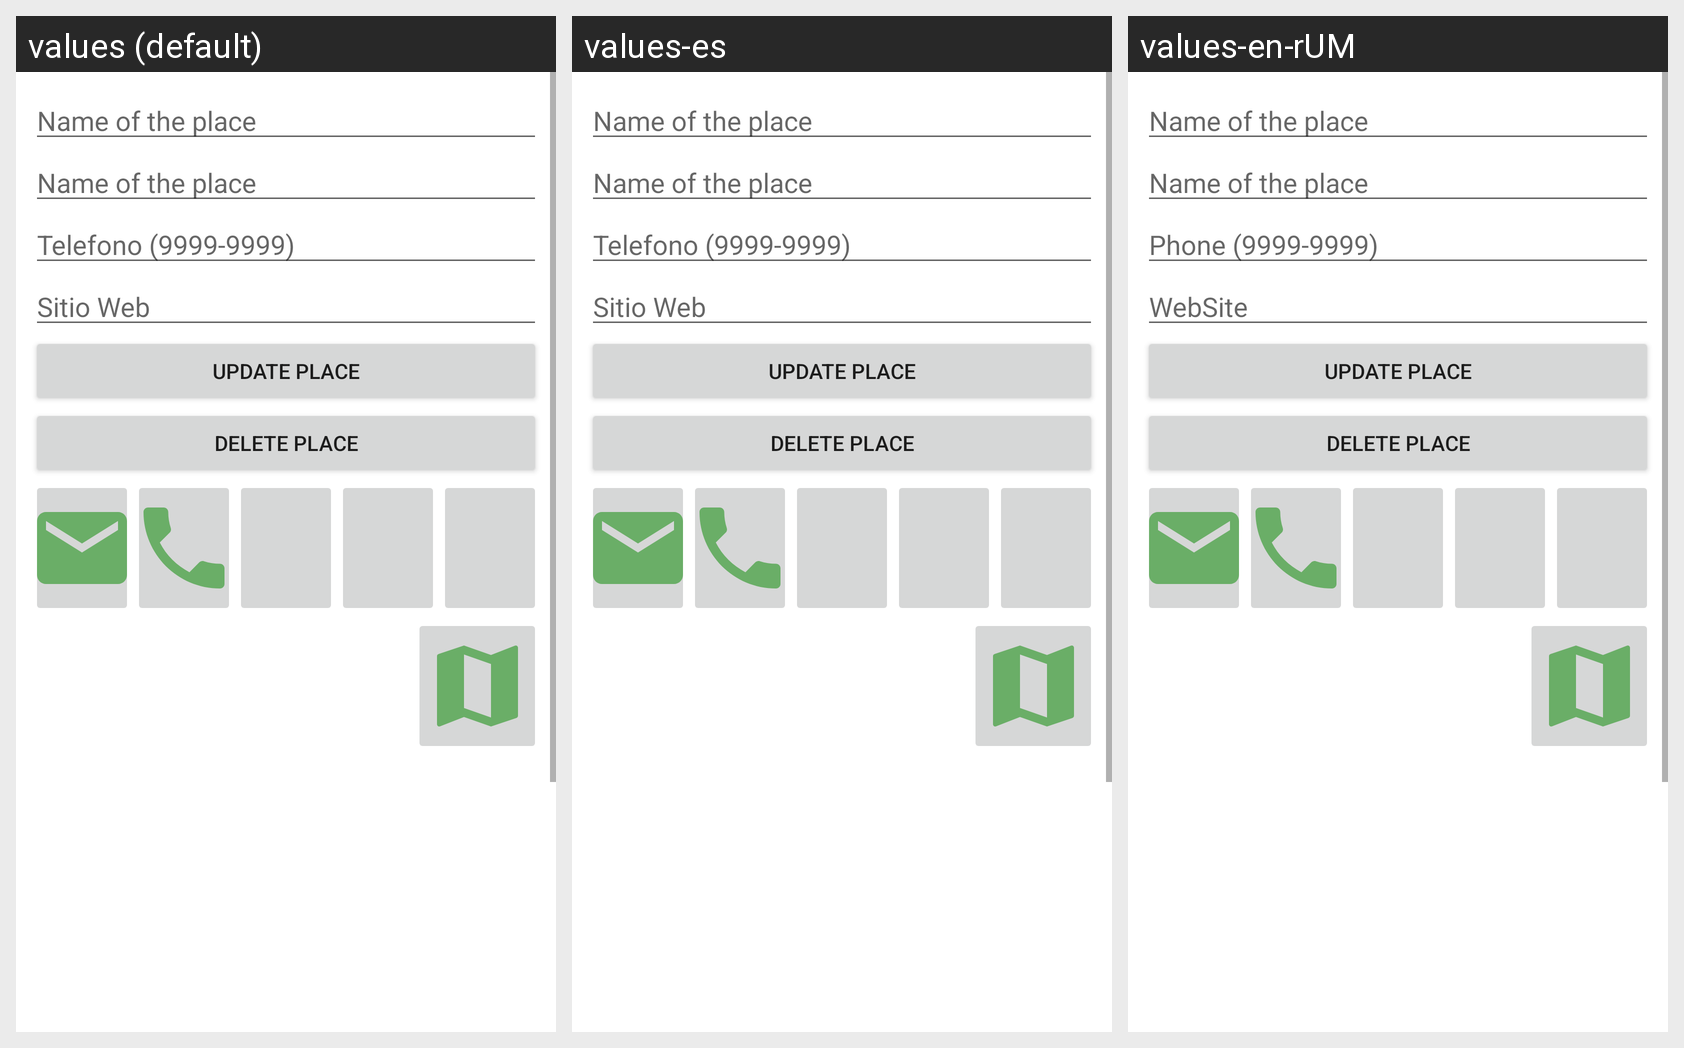

Here is an Android app screen in its default locale and in the app's own translations. Write out the translated-string differences for the strings that appear on this screen.
Android screen res/layout/fragment_update_place.xml rendered under 3 locales, left to right: values (default), values-es, values-en-rUM. Device: Nexus 5 (rendered at 1080×1920; each locale shown at half size, 540×960, under a caption strip naming it); theme Theme.Places.
Strings drawn on this screen, with the default value and each locale's value (text and hints the layout hard-codes, and strings that could not be matched under every locale, appear in the picture but are not listed):

msg_name
  values: Name of the place
  values-es: Name of the place
  values-en-rUM: Name of the place

msg_cellphone
  values: Telefono (9999-9999)
  values-es: Telefono (9999-9999)
  values-en-rUM: Phone (9999-9999)

msg_web
  values: Sitio Web
  values-es: Sitio Web
  values-en-rUM: WebSite

bt_update_place
  values: Update Place
  values-es: Update Place
  values-en-rUM: Update Place

bt_delete_place
  values: Delete place
  values-es: Delete place
  values-en-rUM: Delete place
